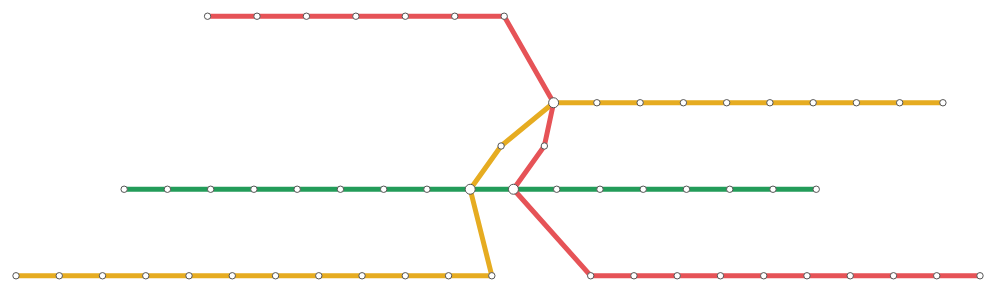
D3 v5 page, settled after 360 driven frames (6 s of simulated time); the page loaded 1 data file(s).


// ── lib/subway.js
const d3 = window.d3;
const svg = d3.select('svg');
const reduced = matchMedia('(prefers-reduced-motion: reduce)');
let requested = 1;
let renderLayout = () => {};

// Reveald3 discovers navigation steps before the station data finishes loading.
function requestLayout(value) {
    requested = value;
    renderLayout(value, true);
}
window._transitions = [{
    transitionForward: () => requestLayout(0),
    transitionBackward: () => requestLayout(1),
}];

try {
    const data = await d3.json('data/subway.json');
    if (data.stations.some(d => !Number.isFinite(d.latitude) || !Number.isFinite(d.longitude))) throw Error('Missing sourced station coordinates');
    const nodes = data.stations;
    const byId = new Map(nodes.map(d => [d.id, d]));
    const edges = data.lines.flatMap(line => line.stations.slice(1).map((id, i) => ({
        line: line.id, color: line.color, source: byId.get(line.stations[i]), target: byId.get(id),
    })));
    if (edges.some(d => !d.source || !d.target)) throw Error('Unknown station in route');
    nodes.forEach(d => { d.lines = data.lines.filter(l => l.stations.includes(d.id)).map(l => l.id); });
    const routes = svg.append('g').selectAll('path').data(edges).join('path')
        .attr('class', 'route').attr('stroke', d => d.color).attr('data-line', d => d.line);
    const stations = svg.append('g').selectAll('circle').data(nodes).join('circle')
        .attr('class', 'station').attr('r', d => d.lines.length > 1 ? 5 : 3.2)
        .attr('tabindex', 0).attr('role', 'img').attr('aria-label', d => `${d.name}, line ${d.lines.join(' / ')}`)
        .attr('data-station', d => d.id);
    let amount = requested, width = 900, height = 500;
    // A shared local equirectangular scale preserves the geographic aspect ratio.
    const latitude = d3.mean(nodes, d => d.latitude) * Math.PI / 180;
    nodes.forEach(d => { d.geo = [d.longitude * Math.cos(latitude), -d.latitude]; });
    function fit(key) {
        const [x0, x1] = d3.extent(nodes, d => d[key][0]);
        const [y0, y1] = d3.extent(nodes, d => d[key][1]);
        const scale = Math.min(Math.max(1, width - 40) / (x1 - x0), Math.max(1, height - 40) / (y1 - y0));
        return d => [(d[key][0] - (x0 + x1) / 2) * scale + width / 2, (d[key][1] - (y0 + y1) / 2) * scale + height / 2];
    }
    function draw() {
        const geo = fit('geo'), schematic = fit('schematic');
        nodes.forEach(d => {
            const a = geo(d), b = schematic(d);
            d.position = [a[0] + (b[0] - a[0]) * amount, a[1] + (b[1] - a[1]) * amount];
        });
        svg.attr('viewBox', `0 0 ${width} ${height}`).attr('data-progress', amount.toFixed(4));
        routes.attr('d', d => `M${d.source.position}L${d.target.position}`);
        stations.attr('cx', d => d.position[0]).attr('cy', d => d.position[1]);
    }
    renderLayout = (value, animate = true) => {
        svg.interrupt();
        svg.attr('data-layout', value === 0 ? 'geographic' : 'schematic').attr('aria-busy', 'false');
        if (!animate || reduced.matches) { amount = value; draw(); return; }
        const start = amount;
        svg.attr('aria-busy', 'true').transition().duration(1800).ease(d3.easeCubicInOut)
            .tween('positions', () => t => { amount = start + (value - start) * t; draw(); })
            .on('end', () => svg.attr('aria-busy', 'false'));
    };
    reduced.addEventListener('change', () => { if (reduced.matches) renderLayout(requested, false); });
    new ResizeObserver(entries => {
        const r = entries[0].contentRect;
        width = Math.max(1, r.width); height = Math.max(1, r.height); draw();
    }).observe(document.querySelector('main'));
    renderLayout(requested, false);
    svg.attr('data-ready', 'true');
} catch (error) {
    document.querySelector('#status').textContent = `Unable to load Prague data: ${error.message}`;
    console.error(error);
}


### data: data/subway.json
{
 "_source": {
  "description": "Prague Metro A/B/C station sequences and…",
  "url": "https://en.wikipedia.org/wiki/List_of_Pr…",
  "license": "Wikipedia text/data attribution: CC BY-S…",
  "originalAnimation": "Not identified; slide has no PDF link an…"
 },
 "stations": [
  {
   "id": "Nemocnice Motol",
   "name": "Nemocnice Motol",
   "latitude": 50.08,
   "longitude": 14.34,
   "source": "https://en.wikipedia.org/wiki/Nemocnice_…",
   "schematic": [
    100,
    240
   ]
  },
  {
   "id": "Petřiny",
   "name": "Petřiny",
   "latitude": 50.09,
   "longitude": 14.35,
   "source": "https://en.wikipedia.org/wiki/Pet%C5%99i…",
   "schematic": [
    128,
    240
   ]
  },
  {
   "id": "Nádraží Veleslavín",
   "name": "Nádraží Veleslavín",
   "latitude": 50.1,
   "longitude": 14.35,
   "source": "https://en.wikipedia.org/wiki/N%C3%A1dra…",
   "schematic": [
    156,
    240
   ]
  },
  {
   "id": "Bořislavka",
   "name": "Bořislavka",
   "latitude": 50.1,
   "longitude": 14.36,
   "source": "https://en.wikipedia.org/wiki/Bo%C5%99is…",
   "schematic": [
    184,
    240
   ]
  },
  {
   "id": "Dejvická",
   "name": "Dejvická",
   "latitude": 50.1,
   "longitude": 14.39,
   "source": "https://en.wikipedia.org/wiki/Dejvick%C3…",
   "schematic": [
    212,
    240
   ]
  },
  {
   "id": "Hradčanská",
   "name": "Hradčanská",
   "latitude": 50.1,
   "longitude": 14.4,
   "source": "https://en.wikipedia.org/wiki/Hrad%C4%8D…",
   "schematic": [
    240,
    240
   ]
  },
  {
   "id": "Malostranská",
   "name": "Malostranská",
   "latitude": 50.09,
   "longitude": 14.41,
   "source": "https://en.wikipedia.org/wiki/Malostrans…",
   "schematic": [
    268,
    240
   ]
  },
  {
   "id": "Staroměstská",
   "name": "Staroměstská",
   "latitude": 50.09,
   "longitude": 14.42,
   "source": "https://en.wikipedia.org/wiki/Starom%C4%…",
   "schematic": [
    296,
    240
   ]
  },
  "... 50 more items"
 ],
 "lines": [
  {
   "id": "A",
   "color": "#239c59",
   "stations": [
    "Nemocnice Motol",
    "Petřiny",
    "Nádraží Veleslavín",
    "Bořislavka",
    "Dejvická",
    "Hradčanská",
    "Malostranská",
    "Staroměstská",
    "... 9 more items"
   ]
  },
  {
   "id": "B",
   "color": "#e6ac21",
   "stations": [
    "Zličín",
    "Stodůlky",
    "Luka",
    "Lužiny",
    "Hůrka",
    "Nové Butovice",
    "Jinonice",
    "Radlická",
    "... 16 more items"
   ]
  },
  {
   "id": "C",
   "color": "#e65357",
   "stations": [
    "Letňany",
    "Prosek",
    "Střížkov",
    "Ládví",
    "Kobylisy",
    "Nádraží Holešovice",
    "Vltavská",
    "Florenc",
    "... 12 more items"
   ]
  }
 ]
}